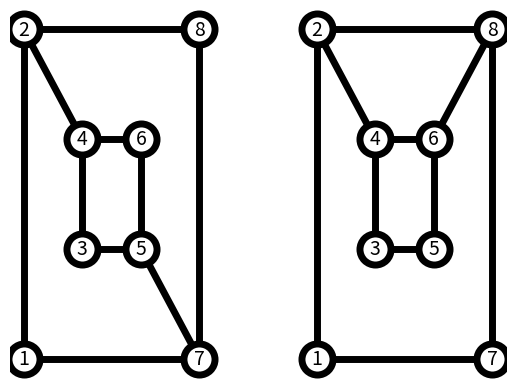

Generate this figure with matplotlib:
import matplotlib.pyplot as plt
import networkx as nx

# Initializing Graph object
G1 = nx.Graph()
# Connecting nodes
G1.add_edge(1, 2)
G1.add_edge(1, 7)
G1.add_edge(2, 8)
G1.add_edge(2, 4)
G1.add_edge(3, 4)
G1.add_edge(3, 5)
G1.add_edge(4, 6)
G1.add_edge(5, 6)
G1.add_edge(5, 7)
G1.add_edge(7, 8)

# Explicit positions
pos1 = {
    1: (0, 0), 2: (0, 3),
    3: (1, 1), 4: (1, 2),
    5: (2, 1), 6: (2, 2),
    7: (3, 0), 8: (3, 3),
    }

# Graph's drawing options
options1 = {
    "font_size": 14,
    "node_size": 500,
    "node_color": "white",
    "edgecolors": "black",
    "linewidths": 5,
    "width": 5,
}
nx.draw_networkx(G1, pos1, **options1)

#----------------------------------------------------
# Initializing Graph object
G2 = nx.Graph()
# Connecting nodes
G2.add_edge(1, 2)
G2.add_edge(1, 7)
G2.add_edge(2, 8)
G2.add_edge(2, 4)
G2.add_edge(3, 4)
G2.add_edge(3, 5)
G2.add_edge(4, 6)
G2.add_edge(5, 6)
G2.add_edge(6, 8)
G2.add_edge(7, 8)

# Explicit positions
pos2 = {
    1: (5, 0), 2: (5, 3),
    3: (6, 1), 4: (6, 2),
    5: (7, 1), 6: (7, 2),
    7: (8, 0), 8: (8, 3),
    }

# Graph's drawing options
options2 = {
    "font_size": 14,
    "node_size": 500,
    "node_color": "white",
    "edgecolors": "black",
    "linewidths": 5,
    "width": 5,
}
nx.draw_networkx(G2, pos2, **options2)

# Printing Graph's important registers
print("Are isomorphic?", nx.is_isomorphic(G1, G2))

# Axis margin so nodes are not "cutted"
ax = plt.gca()
ax.margins(0.01)
plt.axis("off")
plt.show()
